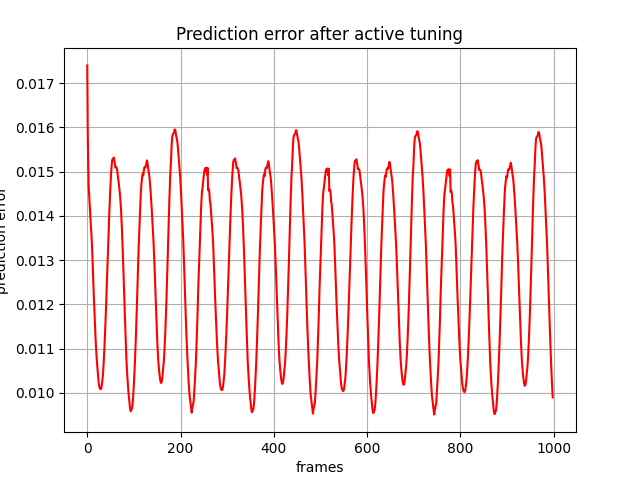

The data file committed next to this chart (first rows):
, 0
0, 0.0174
1, 0.01595
2, 0.01517
3, 0.01466
4, 0.01447
5, 0.01425
6, 0.01407
7, 0.0139
8, 0.01373
9, 0.01357
10, 0.01336
11, 0.0131
12, 0.01279
13, 0.01248
14, 0.0122
15, 0.01193
16, 0.01167
17, 0.01142
18, 0.01118
19, 0.01097
20, 0.0108
21, 0.01066
22, 0.01053
23, 0.0104
24, 0.01028
25, 0.01019
26, 0.01014
27, 0.0101
28, 0.01009
29, 0.01009
30, 0.01011
31, 0.01016
32, 0.01025
33, 0.01034
34, 0.01047
35, 0.01064
36, 0.01085
37, 0.01107
38, 0.01132
39, 0.01158
40, 0.01186
41, 0.01218
42, 0.01248
43, 0.0128
44, 0.01314
45, 0.01343
46, 0.01368
47, 0.014
48, 0.01429
49, 0.01452
50, 0.01475
51, 0.01495
52, 0.0151
53, 0.01523
54, 0.01528
55, 0.01528
56, 0.0153
57, 0.01532
58, 0.01525
59, 0.01521
... 939 more rows
